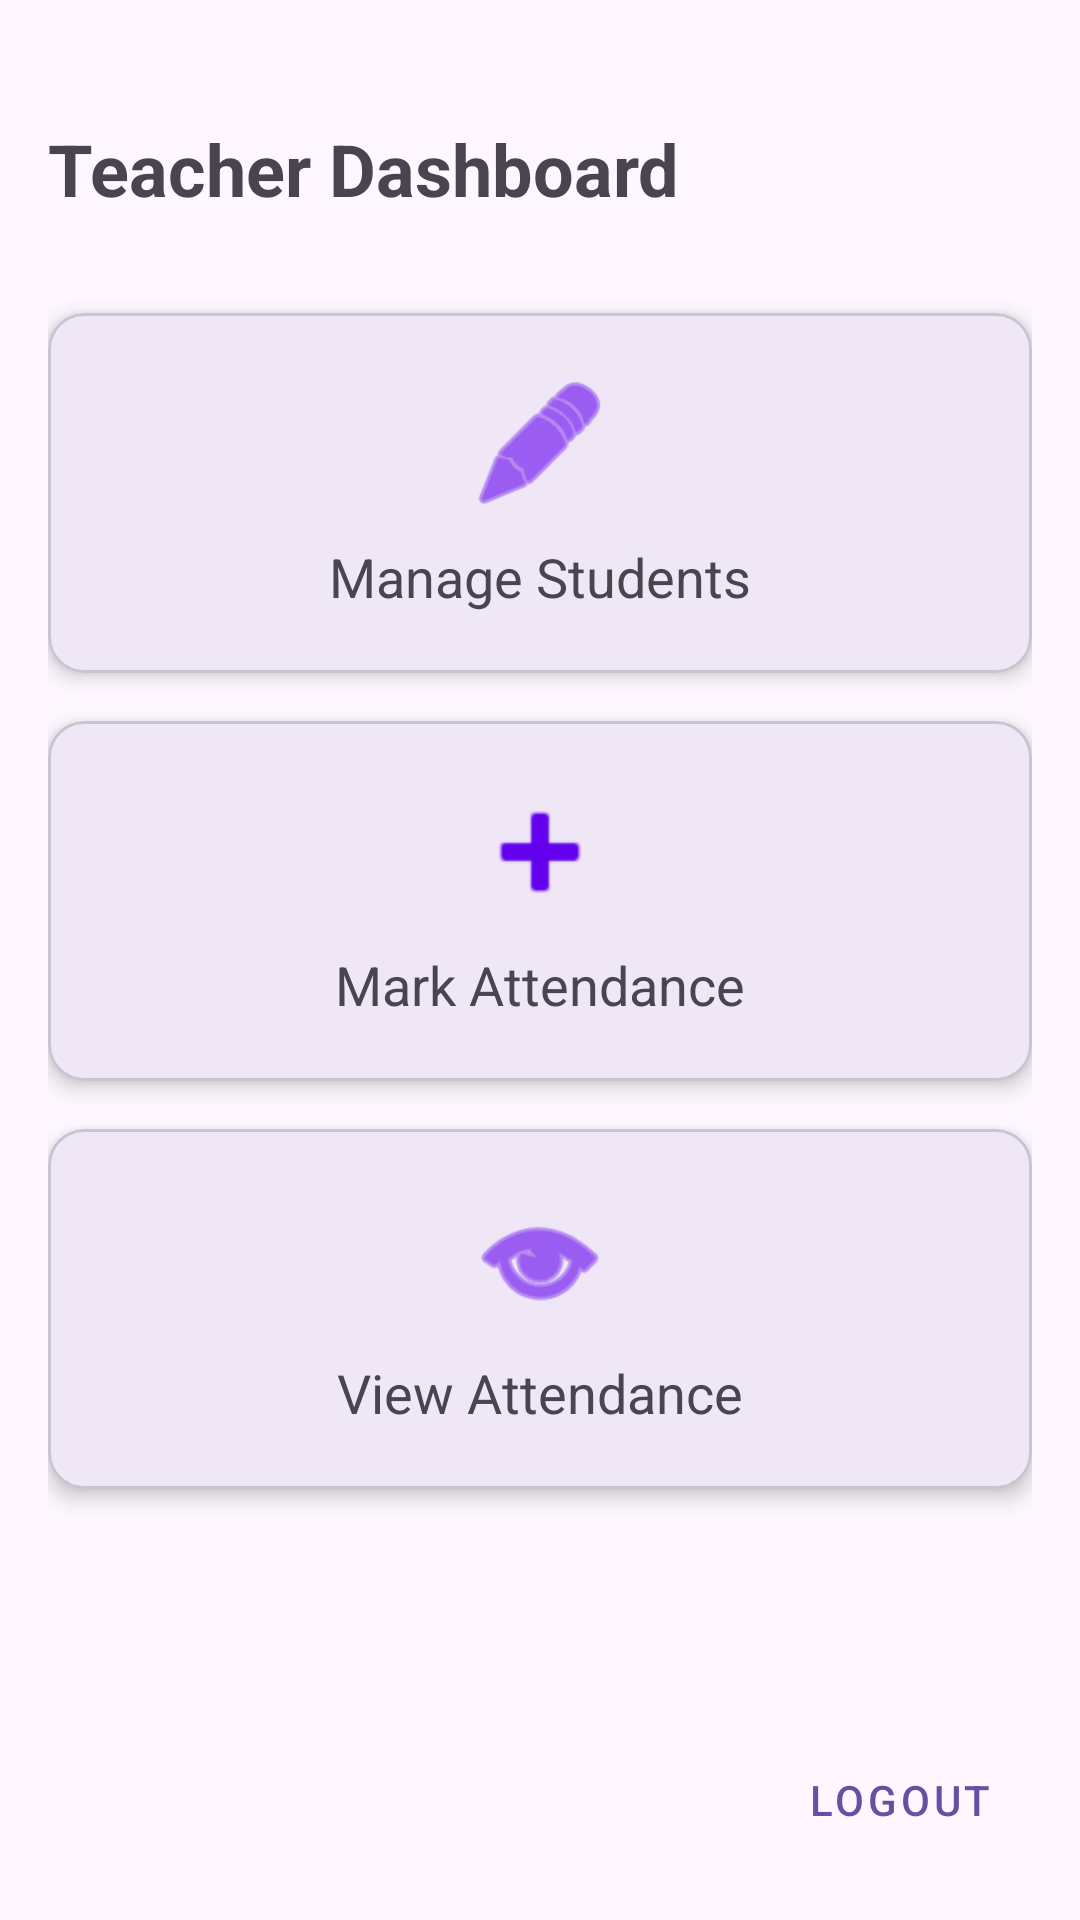

Produce the Android XML layout that renders to this screen, including the resource entries it uses.
<!-- AndroidManifest.xml: application theme Theme.Trackify_Attendance -->
<!-- res/layout/activity_teacher_dashboard.xml -->
<?xml version="1.0" encoding="utf-8"?>
<androidx.constraintlayout.widget.ConstraintLayout xmlns:android="http://schemas.android.com/apk/res/android"
    xmlns:app="http://schemas.android.com/apk/res-auto"
    android:layout_width="match_parent"
    android:layout_height="match_parent"
    android:padding="16dp">

    <TextView
        android:id="@+id/tvWelcome"
        android:layout_width="wrap_content"
        android:layout_height="wrap_content"
        android:text="Teacher Dashboard"
        android:textSize="24sp"
        android:textStyle="bold"
        app:layout_constraintTop_toTopOf="parent"
        app:layout_constraintStart_toStartOf="parent"
        android:layout_marginTop="24dp"/>

    <com.google.android.material.card.MaterialCardView
        android:id="@+id/cardManageStudents"
        android:layout_width="0dp"
        android:layout_height="120dp"
        android:layout_marginTop="32dp"
        app:cardCornerRadius="12dp"
        app:cardElevation="4dp"
        app:layout_constraintTop_toBottomOf="@id/tvWelcome"
        app:layout_constraintStart_toStartOf="parent"
        app:layout_constraintEnd_toEndOf="parent">

        <LinearLayout
            android:layout_width="match_parent"
            android:layout_height="match_parent"
            android:gravity="center"
            android:orientation="vertical">
            <ImageView
                android:layout_width="48dp"
                android:layout_height="48dp"
                android:src="@android:drawable/ic_menu_edit"
                app:tint="@color/purple_500"/>
            <TextView
                android:layout_width="wrap_content"
                android:layout_height="wrap_content"
                android:text="Manage Students"
                android:textSize="18sp"
                android:layout_marginTop="8dp"/>
        </LinearLayout>
    </com.google.android.material.card.MaterialCardView>

    <com.google.android.material.card.MaterialCardView
        android:id="@+id/cardMarkAttendance"
        android:layout_width="0dp"
        android:layout_height="120dp"
        android:layout_marginTop="16dp"
        app:cardCornerRadius="12dp"
        app:cardElevation="4dp"
        app:layout_constraintTop_toBottomOf="@id/cardManageStudents"
        app:layout_constraintStart_toStartOf="parent"
        app:layout_constraintEnd_toEndOf="parent">

        <LinearLayout
            android:layout_width="match_parent"
            android:layout_height="match_parent"
            android:gravity="center"
            android:orientation="vertical">
            <ImageView
                android:layout_width="48dp"
                android:layout_height="48dp"
                android:src="@android:drawable/ic_input_add"
                app:tint="@color/purple_500"/>
            <TextView
                android:layout_width="wrap_content"
                android:layout_height="wrap_content"
                android:text="Mark Attendance"
                android:textSize="18sp"
                android:layout_marginTop="8dp"/>
        </LinearLayout>
    </com.google.android.material.card.MaterialCardView>

    <com.google.android.material.card.MaterialCardView
        android:id="@+id/cardViewAttendance"
        android:layout_width="0dp"
        android:layout_height="120dp"
        android:layout_marginTop="16dp"
        app:cardCornerRadius="12dp"
        app:cardElevation="4dp"
        app:layout_constraintTop_toBottomOf="@id/cardMarkAttendance"
        app:layout_constraintStart_toStartOf="parent"
        app:layout_constraintEnd_toEndOf="parent">

        <LinearLayout
            android:layout_width="match_parent"
            android:layout_height="match_parent"
            android:gravity="center"
            android:orientation="vertical">
            <ImageView
                android:layout_width="48dp"
                android:layout_height="48dp"
                android:src="@android:drawable/ic_menu_view"
                app:tint="@color/purple_500"/>
            <TextView
                android:layout_width="wrap_content"
                android:layout_height="wrap_content"
                android:text="View Attendance"
                android:textSize="18sp"
                android:layout_marginTop="8dp"/>
        </LinearLayout>
    </com.google.android.material.card.MaterialCardView>

    <Button
        android:id="@+id/btnLogout"
        style="@style/Widget.MaterialComponents.Button.TextButton"
        android:layout_width="wrap_content"
        android:layout_height="wrap_content"
        android:text="Logout"
        app:layout_constraintBottom_toBottomOf="parent"
        app:layout_constraintEnd_toEndOf="parent"/>

</androidx.constraintlayout.widget.ConstraintLayout>
<!-- resources referenced by this layout -->
<resources>
  <color name="purple_500">#6200EE</color>
  <style name="Theme.Trackify_Attendance" parent="Base.Theme.Trackify_Attendance" />
  <style name="Base.Theme.Trackify_Attendance" parent="Theme.Material3.DayNight.NoActionBar">
          
          
      </style>
</resources>
